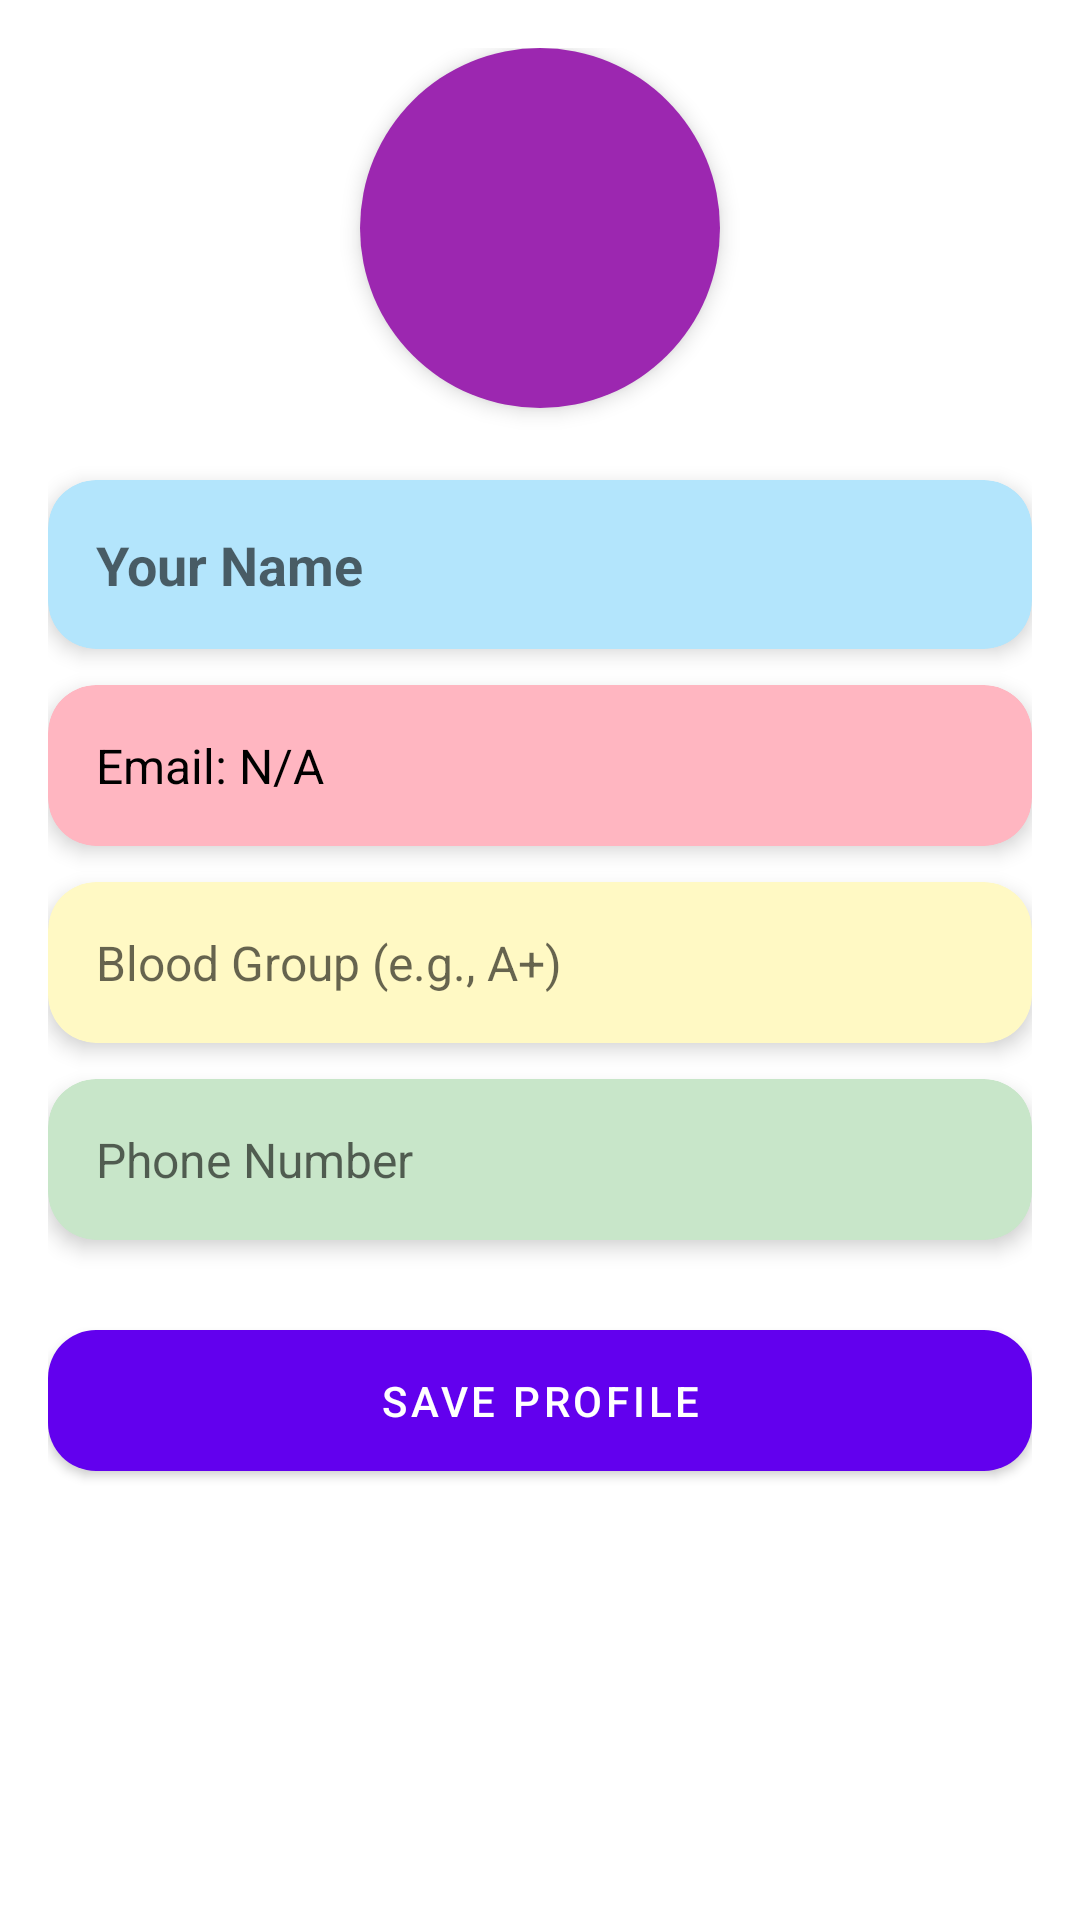

Reconstruct the res/layout file that produces this screen, plus the resources it refers to.
<!-- AndroidManifest.xml: application theme Theme.OrganDonationApp -->
<!-- res/layout/activity_donor_profile.xml -->
<?xml version="1.0" encoding="utf-8"?>
<ScrollView xmlns:android="http://schemas.android.com/apk/res/android"
    xmlns:app="http://schemas.android.com/apk/res-auto"
    xmlns:tools="http://schemas.android.com/tools"
    android:layout_width="match_parent"
    android:layout_height="match_parent"
    android:background="@android:color/white"
    android:padding="16dp"
    tools:context=".DonorProfileActivity">

    <LinearLayout
        android:layout_width="match_parent"
        android:layout_height="wrap_content"
        android:orientation="vertical"
        android:gravity="center_horizontal">

        <View
            android:id="@+id/profileCircle"
            android:layout_width="120dp"
            android:layout_height="120dp"
            android:background="@drawable/circle_default_bg"
            android:layout_marginBottom="24dp"
            android:elevation="4dp" />

        <com.google.android.material.card.MaterialCardView
            android:layout_width="match_parent"
            android:layout_height="wrap_content"
            app:cardCornerRadius="16dp"
            app:cardElevation="4dp"
            app:cardBackgroundColor="@color/light_blue_100"
            android:layout_marginBottom="12dp">

            <EditText
                android:id="@+id/etName"
                android:layout_width="match_parent"
                android:layout_height="wrap_content"
                android:padding="16dp"
                android:hint="Your Name"
                android:inputType="textPersonName"
                android:background="@android:color/transparent"
                android:textSize="18sp"
                android:textStyle="bold"
                android:textColor="@android:color/black" />
        </com.google.android.material.card.MaterialCardView>

        <com.google.android.material.card.MaterialCardView
            android:layout_width="match_parent"
            android:layout_height="wrap_content"
            app:cardCornerRadius="16dp"
            app:cardElevation="4dp"
            app:cardBackgroundColor="@color/light_pink"
            android:layout_marginBottom="12dp">

            <TextView
                android:id="@+id/tvEmail"
                android:layout_width="match_parent"
                android:layout_height="wrap_content"
                android:padding="16dp"
                android:text="Email: N/A"
                android:textSize="16sp"
                android:textColor="@android:color/black" />
        </com.google.android.material.card.MaterialCardView>

        <com.google.android.material.card.MaterialCardView
            android:layout_width="match_parent"
            android:layout_height="wrap_content"
            app:cardCornerRadius="16dp"
            app:cardElevation="4dp"
            app:cardBackgroundColor="@color/light_yellow"
            android:layout_marginBottom="12dp">

            <EditText
                android:id="@+id/etBloodGroup"
                android:layout_width="match_parent"
                android:layout_height="wrap_content"
                android:padding="16dp"
                android:hint="Blood Group (e.g., A+)"
                android:inputType="textCapCharacters"
                android:background="@android:color/transparent"
                android:textSize="16sp"
                android:textColor="@android:color/black" />
        </com.google.android.material.card.MaterialCardView>

        <com.google.android.material.card.MaterialCardView
            android:layout_width="match_parent"
            android:layout_height="wrap_content"
            app:cardCornerRadius="16dp"
            app:cardElevation="4dp"
            app:cardBackgroundColor="@color/light_green"
            android:layout_marginBottom="24dp">

            <EditText
                android:id="@+id/etPhone"
                android:layout_width="match_parent"
                android:layout_height="wrap_content"
                android:padding="16dp"
                android:hint="Phone Number"
                android:inputType="phone"
                android:background="@android:color/transparent"
                android:textSize="16sp"
                android:textColor="@android:color/black" />
        </com.google.android.material.card.MaterialCardView>

        <com.google.android.material.button.MaterialButton
            android:id="@+id/btnSaveProfile"
            android:layout_width="match_parent"
            android:layout_height="wrap_content"
            android:text="Save Profile"
            android:padding="14dp"
            app:cornerRadius="16dp" />

    </LinearLayout>
</ScrollView>
<!-- resources referenced by this layout -->
<resources>
  <color name="light_blue_100">#B3E5FC</color>
  <color name="light_green">#C8E6C9</color>
  <color name="light_pink">#FFB6C1</color>
  <color name="light_yellow">#FFF9C4</color>
  <!-- drawable circle_default_bg (drawable) -->
  <?xml version="1.0" encoding="utf-8"?>
      <shape xmlns:android="http://schemas.android.com/apk/res/android"
          android:shape="oval">
          <solid android:color="@color/purple"/> 
      </shape>
  <style name="Theme.OrganDonationApp" parent="Theme.MaterialComponents.DayNight.NoActionBar">
          <item name="colorPrimary">@color/purple_500</item>
          <item name="colorPrimaryVariant">@color/purple_700</item>
          <item name="colorOnPrimary">@color/white</item>
  
          <item name="colorSecondary">@color/teal_200</item>
          <item name="colorSecondaryVariant">@color/teal_700</item>
          <item name="colorOnSecondary">@color/white</item>
  
          <item name="android:windowBackground">@color/white</item>
          <item name="android:statusBarColor">@color/purple_700</item>
          <item name="android:textColorPrimary">@color/black</item>
      </style>
  <color name="purple">#9C27B0</color>
  <color name="purple_500">#6200EE</color>
  <color name="purple_700">#3700B3</color>
  <color name="white">#FFFFFF</color>
  <color name="teal_200">#03DAC5</color>
  <color name="teal_700">#018786</color>
  <color name="black">#000000</color>
</resources>
